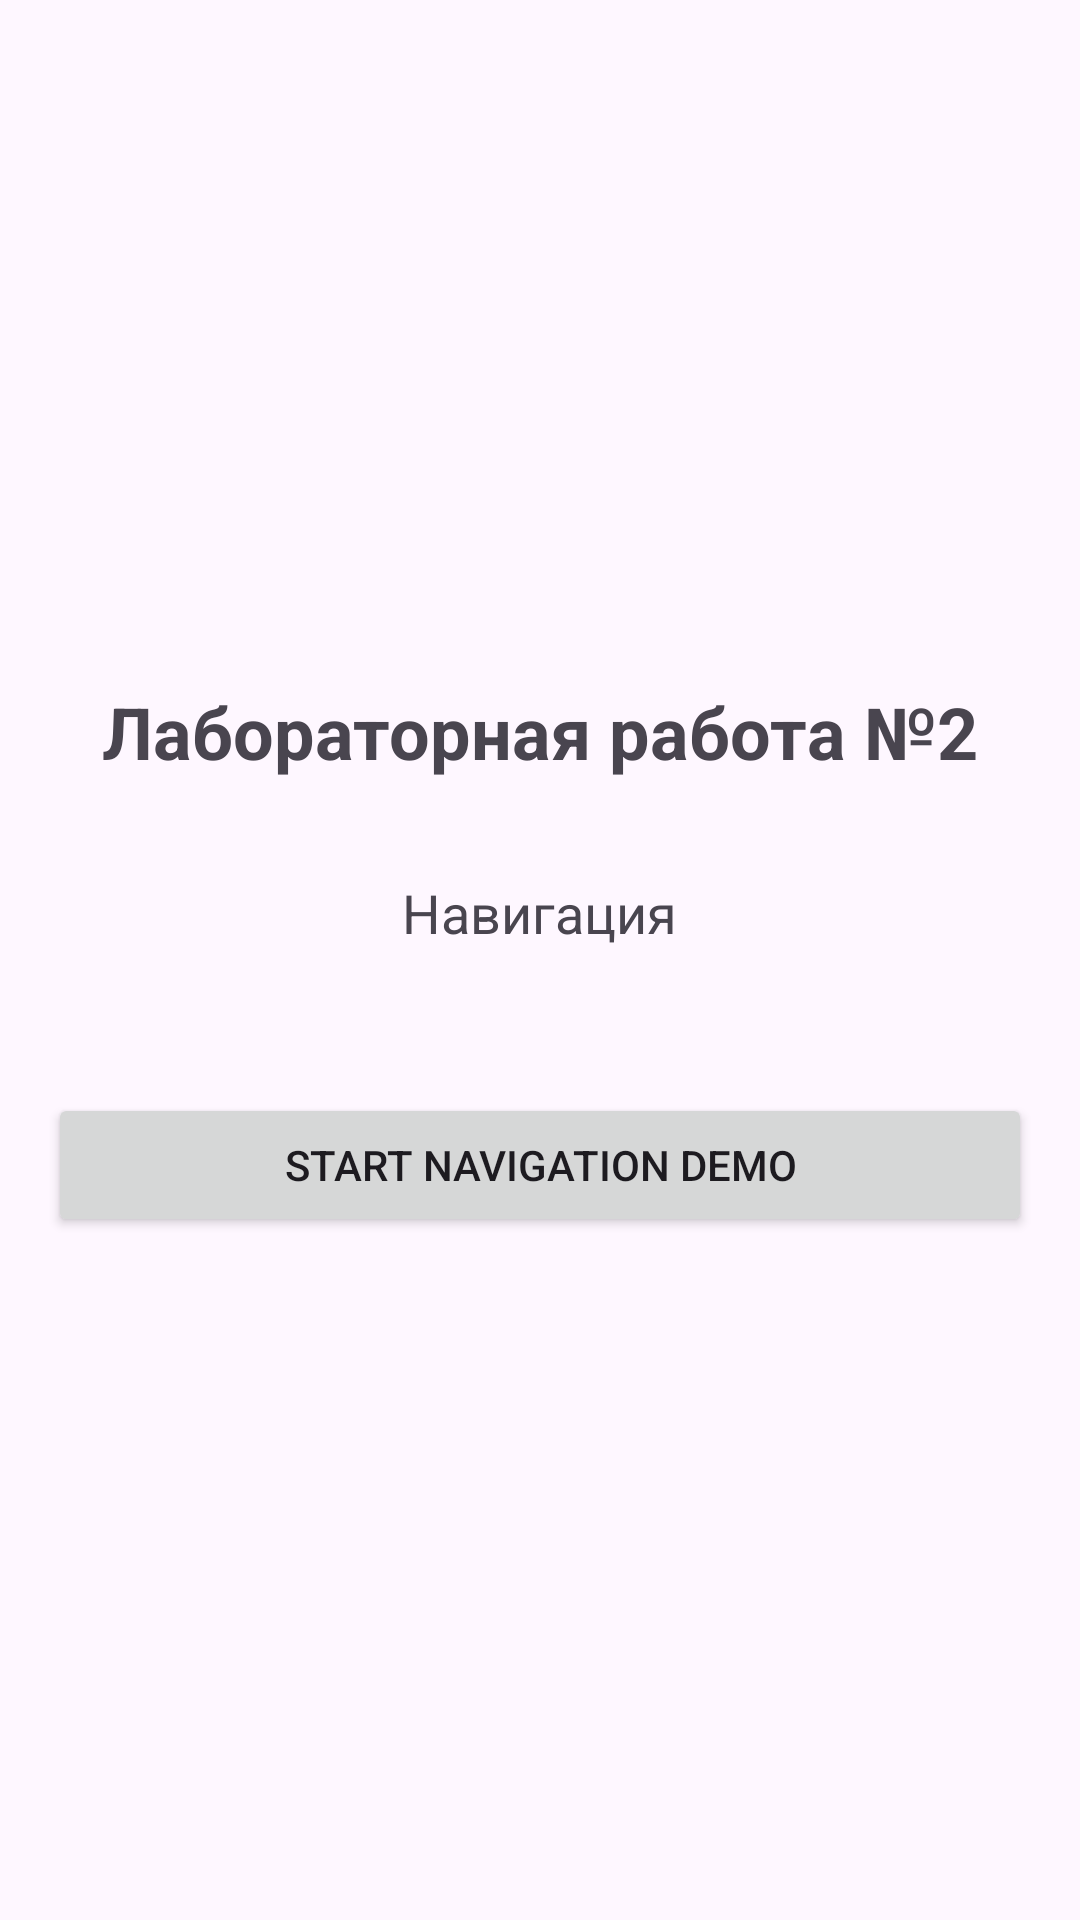

Android layout source for this screen:
<!-- AndroidManifest.xml: application theme Theme.Lab2Navigation -->
<!-- res/layout/activity_main.xml -->
<?xml version="1.0" encoding="utf-8"?>
<LinearLayout xmlns:android="http://schemas.android.com/apk/res/android"
    android:layout_width="match_parent"
    android:layout_height="match_parent"
    android:orientation="vertical"
    android:gravity="center"
    android:padding="16dp">

    <TextView
        android:layout_width="wrap_content"
        android:layout_height="wrap_content"
        android:text="Лабораторная работа №2"
        android:textSize="24sp"
        android:textStyle="bold"
        android:layout_marginBottom="32dp"/>

    <TextView
        android:layout_width="wrap_content"
        android:layout_height="wrap_content"
        android:text="Навигация"
        android:textSize="18sp"
        android:layout_marginBottom="48dp"/>

    <Button
        android:id="@+id/btn_go_to_navigation"
        android:layout_width="match_parent"
        android:layout_height="wrap_content"
        android:text="Start Navigation Demo"/>

</LinearLayout>
<!-- resources referenced by this layout -->
<resources>
  <style name="Theme.Lab2Navigation" parent="Base.Theme.Lab2Navigation" />
  <style name="Base.Theme.Lab2Navigation" parent="Theme.Material3.DayNight.NoActionBar">
          
          
      </style>
</resources>
